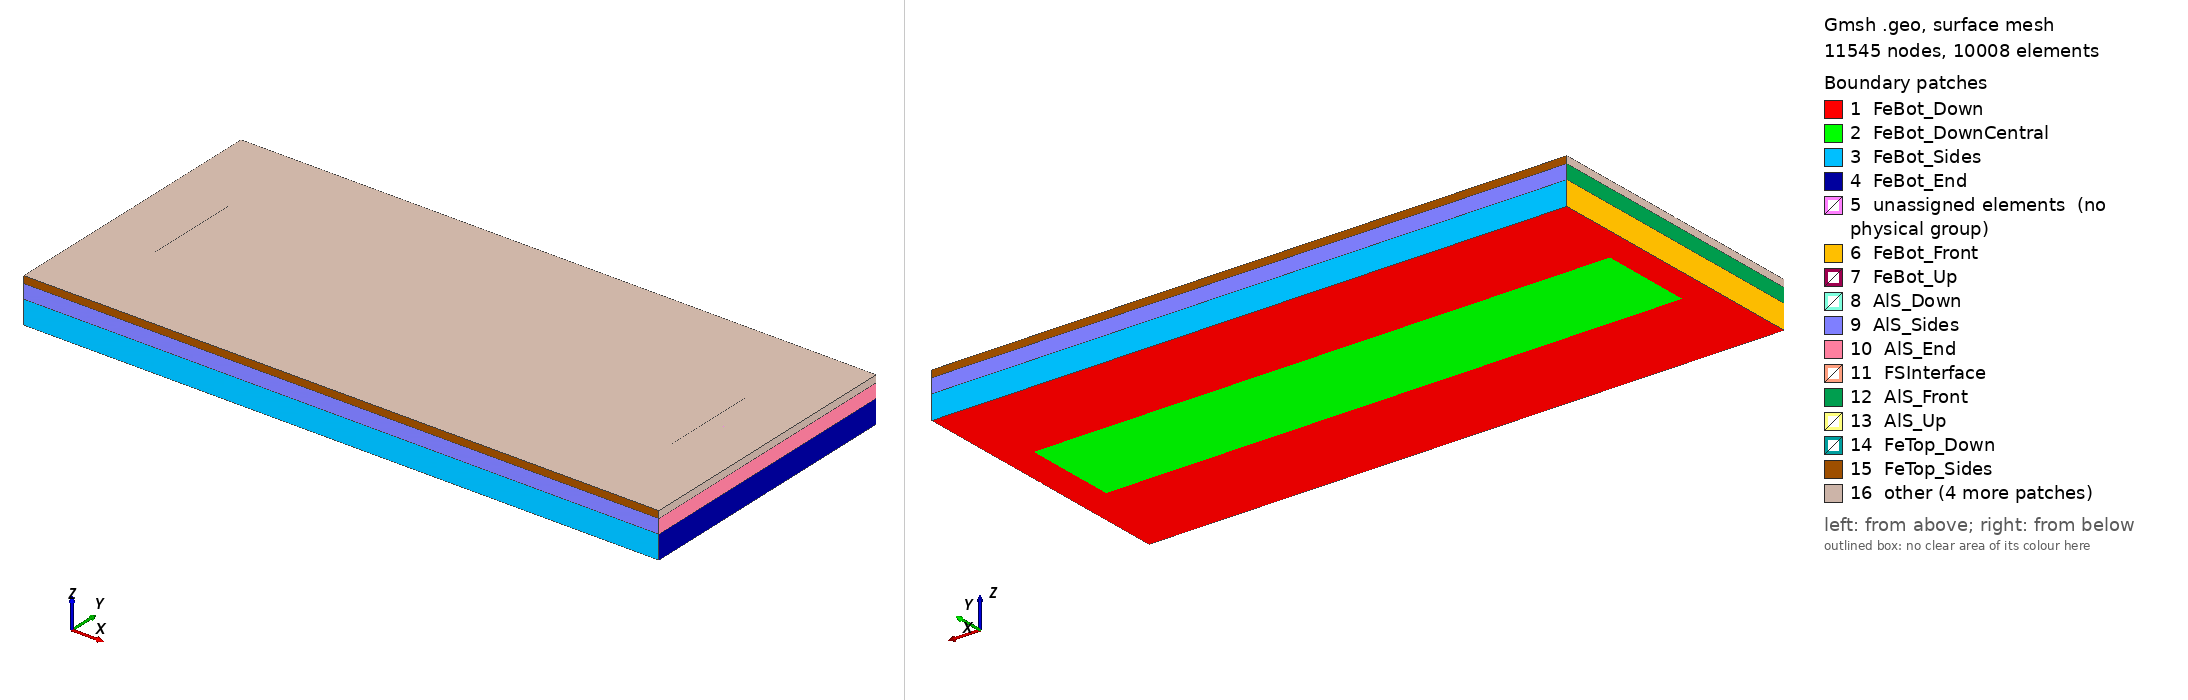

Gmsh geometry script, surface-meshed: 11545 nodes, 10008 surface elements. Boundary patches (legend numbers): 1 FeBot_Down, 2 FeBot_DownCentral, 3 FeBot_Sides, 4 FeBot_End, 5 unassigned elements (no physical group), 6 FeBot_Front, 7 FeBot_Up, 8 AlS_Down, 9 AlS_Sides, 10 AlS_End, 11 FSInterface, 12 AlS_Front, 13 AlS_Up, 14 FeTop_Down, 15 FeTop_Sides, 16 other. Left view from above one corner, right view from below the opposite corner. Legend entries are the model's physical surfaces; 'unassigned elements' are surfaces in no physical group. The drawing asked Gmsh for element sizes between 1% and 20% of the model's largest extent; the script's own settings can give other sizes.

=== geometryS3_downUpSurf_hexa.geo (drawn) ===
// parameters
Geometry.AutoCoherence = 0;	// keep duplicate elementary entities
// geometry in [mm]
// rigid tool
rExt_RT = 12.0;			// radius of the rigid tool
// Al-middle (fluid)
Lx_AlF = 110.;
Ly_AlF = 20.;
gx_AlF = 12.5;			// gap in x direction between left edges of AlS-AlF
// Fe-top
Lx_FeTop  = 135.;
Ly_FeTop  = 60.;
Lz_FeTop  = 1.5;
// Al-middle (solid)
Lx_AlS = Lx_FeTop;
Ly_AlS = Ly_FeTop;
Lz_AlS = 3.;
// Fe-bottom
Lx_FeBot = Lx_AlS;
Ly_FeBot = Ly_AlS;
Lz_FeBot = 5.;
Lx_FeBot_Central = 122.5;
// origin
X0 = 0.;
Y0 = 0.;
// Fe-bottom
Z0_FeBot = 0.;
// Al-middle (solid)
Z0_AlS = Z0_FeBot+Lz_FeBot;
// Fe-top
Z0_FeTop = Z0_AlS+Lz_AlS;
//caracteristic lengths
// Fe-bottom
NxInt_FeBot = 40;
NxExt_FeBot = 20;
Nz_FeBot    = 2;
clInt_FeBot = Lx_FeBot/NxInt_FeBot;
clExt_FeBot = Lx_FeBot/NxExt_FeBot;
clFSI_FeBot = clInt_FeBot-Ly_AlF*(clInt_FeBot-clExt_FeBot)/Ly_FeBot;
// Al-middle (solid)
NxInt_AlS = 70;
NxExt_AlS = 30;
Nz_AlS   = 2;
clInt_AlS = Lx_AlS/NxInt_AlS;
clExt_AlS = Lx_AlS/NxExt_AlS;
clFSI_AlS = clInt_AlS-Ly_AlF*(clInt_AlS-clExt_AlS)/Ly_AlS;
clMid_AlS = clInt_AlS-gx_AlF*(clInt_AlS-clExt_AlS)/Ly_AlS;
clMid_AlS = Min(clMid_AlS,clExt_AlS);
// Fe-top
//NxInt_FeTop = 80;
Ny1_FeTop = 12;
If (Ny1_FeTop%2==0)
    Ny1_FeTop = Ny1_FeTop + 1;
EndIf
clInt_FeTop = Ly_AlF/Ny1_FeTop;
Nx2_FeTop = Round(Lx_AlF/clInt_FeTop);
//Printf("NxInt_FeTop = %f", (Nx1_FeTop+Nx2_FeTop+Nx3_FeTop));
NxExt_FeTop = 40;
Nz_FeTop = 2;
clExt_FeTop = Lx_FeTop/NxExt_FeTop;
clFSI_FeTop = clInt_FeTop-Ly_AlF*(clInt_FeTop-clExt_FeTop)/Ly_FeTop;
clMid_FeTop = clInt_FeTop-gx_AlF*(clInt_FeTop-clExt_FeTop)/Ly_FeTop;
clMid_FeTop = Min(clMid_FeTop,clExt_FeTop);
//Printf("clInt_FeTop = %f", clInt_FeTop);
//Printf("clFSI_FeTop = %f", clFSI_FeTop);



// Fe-bottom
// points
Point(1001) = {X0-Lx_FeBot/2, Y0-Ly_FeBot/2, Z0_FeBot, clExt_FeBot};
Point(1002) = {X0+Lx_FeBot/2, Y0-Ly_FeBot/2, Z0_FeBot, clExt_FeBot};
Point(1003) = {X0-Lx_FeBot/2, Y0,            Z0_FeBot, clInt_FeBot};
Point(1004) = {X0+Lx_FeBot/2, Y0,            Z0_FeBot, clInt_FeBot};
Point(1005) = {X0-Lx_FeBot/2, Y0+Ly_FeBot/2, Z0_FeBot, clExt_FeBot};
Point(1006) = {X0+Lx_FeBot/2, Y0+Ly_FeBot/2, Z0_FeBot, clExt_FeBot};

Point(1007) = {X0-Lx_FeBot_Central/2,       Y0-Ly_AlF/2, Z0_FeBot, clFSI_FeBot};
Point(1008) = {X0-Lx_FeBot/2+gx_AlF,        Y0-Ly_AlF/2, Z0_FeBot, clFSI_FeBot};
Point(1009) = {X0-Lx_FeBot/2+gx_AlF+Lx_AlF, Y0-Ly_AlF/2, Z0_FeBot, clFSI_FeBot};
Point(1010) = {X0+Lx_FeBot_Central/2,       Y0-Ly_AlF/2, Z0_FeBot, clFSI_FeBot};

Point(1011) = {X0-Lx_FeBot_Central/2,       Y0, Z0_FeBot, clInt_FeBot};
Point(1012) = {X0-Lx_FeBot/2+gx_AlF,        Y0, Z0_FeBot, clInt_FeBot};
Point(1013) = {X0-Lx_FeBot/2+gx_AlF+Lx_AlF, Y0, Z0_FeBot, clInt_FeBot};
Point(1014) = {X0+Lx_FeBot_Central/2,       Y0, Z0_FeBot, clInt_FeBot};

Point(1015) = {X0-Lx_FeBot_Central/2,       Y0+Ly_AlF/2, Z0_FeBot, clFSI_FeBot};
Point(1016) = {X0-Lx_FeBot/2+gx_AlF,        Y0+Ly_AlF/2, Z0_FeBot, clFSI_FeBot};
Point(1017) = {X0-Lx_FeBot/2+gx_AlF+Lx_AlF, Y0+Ly_AlF/2, Z0_FeBot, clFSI_FeBot};
Point(1018) = {X0+Lx_FeBot_Central/2,       Y0+Ly_AlF/2, Z0_FeBot, clFSI_FeBot};

// lines
Line(1001) = {1001, 1002};
Line(1002) = {1002, 1004};
Line(1003) = {1004, 1014};
Line(1004) = {1014, 1010};
Line(1005) = {1010, 1009};
Line(1006) = {1009, 1008};
Line(1007) = {1008, 1007};
Line(1008) = {1007, 1011};
Line(1009) = {1011, 1003};
Line(1010) = {1003, 1001};

Line(1011) = {1005, 1006};
Line(1012) = {1006, 1004};
Line(1014) = {1014, 1018};
Line(1015) = {1018, 1017};
Line(1016) = {1017, 1016};
Line(1017) = {1016, 1015};
Line(1018) = {1015, 1011};
Line(1020) = {1003, 1005};

Line(1021) = {1011, 1012};
Line(1022) = {1012, 1008};
Line(1023) = {1012, 1016};
Line(1024) = {1012, 1013};
Line(1025) = {1009, 1013};
Line(1026) = {1017, 1013};
Line(1027) = {1013, 1014};

// curves
Curve Loop(1001) = {1001, 1002, 1003, 1004, 1005, 1006, 1007, 1008, 1009, 1010};
Curve Loop(1002) = {1011, 1012, 1003, 1014, 1015, 1016, 1017, 1018, 1009, 1020};
Curve Loop(1003) = {1007, 1008, 1021, 1022};
Curve Loop(1004) = {1017, 1018, 1021, 1023};
Curve Loop(1005) = {1006,-1022, 1024,-1025};
Curve Loop(1006) = {1016,-1023, 1024,-1026};
Curve Loop(1007) = {1005, 1025, 1027, 1004};
Curve Loop(1008) = {1015, 1026, 1027, 1014};

// surfaces
For k In {1001:1008:1}
   Plane Surface(k) = {k};
EndFor

// 2D mesh
Recombine Surface{1001,1002,1003,1004,1005,1006,1007,1008};
//Mesh 2;

// volume
FeBot_1[] = Extrude {0.,0.,Lz_FeBot} {Surface{1001}; Layers{Nz_FeBot}; Recombine;};
FeBot_2[] = Extrude {0.,0.,Lz_FeBot} {Surface{1002}; Layers{Nz_FeBot}; Recombine;};
FeBot_3[] = Extrude {0.,0.,Lz_FeBot} {Surface{1003}; Layers{Nz_FeBot}; Recombine;};
FeBot_4[] = Extrude {0.,0.,Lz_FeBot} {Surface{1004}; Layers{Nz_FeBot}; Recombine;};
FeBot_5[] = Extrude {0.,0.,Lz_FeBot} {Surface{1005}; Layers{Nz_FeBot}; Recombine;};
FeBot_6[] = Extrude {0.,0.,Lz_FeBot} {Surface{1006}; Layers{Nz_FeBot}; Recombine;};
FeBot_7[] = Extrude {0.,0.,Lz_FeBot} {Surface{1007}; Layers{Nz_FeBot}; Recombine;};
FeBot_8[] = Extrude {0.,0.,Lz_FeBot} {Surface{1008}; Layers{Nz_FeBot}; Recombine;};



// Al-middle (solid)
// points
Point(2001) = {X0-Lx_AlS/2, Y0-Ly_AlS/2, Z0_AlS, clExt_AlS};
Point(2002) = {X0+Lx_AlS/2, Y0-Ly_AlS/2, Z0_AlS, clExt_AlS};
Point(2003) = {X0-Lx_AlS/2, Y0,          Z0_AlS, clMid_AlS};
Point(2004) = {X0+Lx_AlS/2, Y0,          Z0_AlS, clMid_AlS};
Point(2005) = {X0-Lx_AlS/2, Y0+Ly_AlS/2, Z0_AlS, clExt_AlS};
Point(2006) = {X0+Lx_AlS/2, Y0+Ly_AlS/2, Z0_AlS, clExt_AlS};

Point(2007) = {X0-Lx_AlS/2+gx_AlF,        Y0-Ly_AlF/2, Z0_AlS, clInt_AlS};
Point(2008) = {X0-Lx_AlS/2+gx_AlF+Lx_AlF, Y0-Ly_AlF/2, Z0_AlS, clInt_AlS};
Point(2009) = {X0-Lx_AlS/2+gx_AlF,        Y0,          Z0_AlS, clInt_AlS};
Point(2010) = {X0-Lx_AlS/2+gx_AlF+Lx_AlF, Y0,          Z0_AlS, clInt_AlS};
Point(2011) = {X0-Lx_AlS/2+gx_AlF,        Y0+Ly_AlF/2, Z0_AlS, clInt_AlS};
Point(2012) = {X0-Lx_AlS/2+gx_AlF+Lx_AlF, Y0+Ly_AlF/2, Z0_AlS, clInt_AlS};

// lines
Line(2001) = {2001, 2002};
Line(2002) = {2002, 2004};
Line(2003) = {2004, 2010};
Line(2004) = {2010, 2008};
Line(2005) = {2008, 2007};
Line(2006) = {2007, 2009};
Line(2007) = {2009, 2003};
Line(2008) = {2003, 2001};

Line(2011) = {2005, 2006};
Line(2012) = {2006, 2004};
Line(2014) = {2010, 2012};
Line(2015) = {2012, 2011};
Line(2016) = {2011, 2009};
Line(2018) = {2003, 2005};

// curves
Curve Loop(2001) = {2001, 2002, 2003, 2004, 2005, 2006, 2007, 2008};
Curve Loop(2002) = {2011, 2012, 2003, 2014, 2015, 2016, 2007, 2018};

// surfaces
Plane Surface(2001) = {2001};
Plane Surface(2002) = {2002};

// 2D mesh
Recombine Surface{2001, 2002};

// volume
AlS_1[] = Extrude {0., 0., Lz_AlS} {
  Surface{2001}; Layers{Nz_AlS}; Recombine;
};

AlS_2[] = Extrude {0., 0., Lz_AlS} {
  Surface{2002}; Layers{Nz_AlS}; Recombine;
};



// Fe-top
// points
Point(4001) = {X0-Lx_FeTop/2, Y0-Ly_FeTop/2,  Z0_FeTop, clExt_FeTop};
Point(4002) = {X0+Lx_FeTop/2, Y0-Ly_FeTop/2,  Z0_FeTop, clExt_FeTop};
Point(4003) = {X0-Lx_FeTop/2, Y0,             Z0_FeTop, clMid_FeTop};
Point(4004) = {X0+Lx_FeTop/2, Y0,             Z0_FeTop, clMid_FeTop};
Point(4005) = {X0-Lx_FeTop/2, Y0+Ly_FeTop/2,  Z0_FeTop, clExt_FeTop};
Point(4006) = {X0+Lx_FeTop/2, Y0+Ly_FeTop/2,  Z0_FeTop, clExt_FeTop};

Point(4007) = {X0-Lx_FeTop/2+gx_AlF,        Y0-Ly_AlF/2,    Z0_FeTop, clInt_FeTop};
Point(4008) = {X0-Lx_FeTop/2+gx_AlF+Lx_AlF, Y0-Ly_AlF/2,    Z0_FeTop, clInt_FeTop};
Point(4009) = {X0-Lx_FeTop/2+gx_AlF,        Y0,             Z0_FeTop, clInt_FeTop};
Point(4010) = {X0-Lx_FeTop/2+gx_AlF+Lx_AlF, Y0,             Z0_FeTop, clInt_FeTop};
Point(4011) = {X0-Lx_FeTop/2+gx_AlF,        Y0+Ly_AlF/2,    Z0_FeTop, clInt_FeTop};
Point(4012) = {X0-Lx_FeTop/2+gx_AlF+Lx_AlF, Y0+Ly_AlF/2,    Z0_FeTop, clInt_FeTop};

// lines
Line(4001) = {4001, 4002};
Line(4002) = {4002, 4004};
Line(4003) = {4004, 4010};
Line(4004) = {4010, 4008};
Line(4005) = {4008, 4007};
Line(4006) = {4007, 4009};
Line(4007) = {4009, 4003};
Line(4008) = {4003, 4001};

Line(4011) = {4005, 4006};
Line(4012) = {4006, 4004};
Line(4014) = {4010, 4012};
Line(4015) = {4012, 4011};
Line(4016) = {4011, 4009};
Line(4018) = {4003, 4005};

Line(4021) = {4007, 4011};
Line(4022) = {4008, 4012};

// curves
Curve Loop(4001) = {4001, 4002, 4003, 4004, 4005, 4006, 4007, 4008};
Curve Loop(4002) = {4011, 4012, 4003, 4014, 4015, 4016, 4007, 4018};

Curve Loop(4003) = {4005, 4021, -4015, -4022};

// surfaces
Plane Surface(4001) = {4001};
Plane Surface(4002) = {4002};
Plane Surface(4003) = {4003};

// 2D mesh
Transfinite Curve{4005} = Nx2_FeTop+1;
Transfinite Curve{4015} = Nx2_FeTop+1;

Transfinite Curve{4021} = Ny1_FeTop+1;
Transfinite Curve{4022} = Ny1_FeTop+1;

Transfinite Surface{4003};
Recombine Surface{4001, 4002, 4003};

// volume
FeTop_1[] = Extrude {0., 0., Lz_FeTop} {
  Surface{4001}; Layers{Nz_FeTop}; Recombine;
};

FeTop_2[] = Extrude {0., 0., Lz_FeTop} {
  Surface{4002}; Layers{Nz_FeTop}; Recombine;
};

FeTop_3[] = Extrude {0., 0., Lz_FeTop} {
  Surface{4003}; Layers{Nz_FeTop}; Recombine;
};


Mesh 3;




// Groups
Physical Surface("FSInterface") = {FeBot_5[0],FeBot_6[0], AlS_1[5],AlS_1[6],AlS_1[7],AlS_2[5],AlS_2[6],AlS_2[7], 4003};

Physical Surface("FeBot_Down") = {1001,1002,1003,1004,1005,1006,1007,1008};
Physical Surface("FeBot_DownCentral") = {1003,1004,1005,1006,1007,1008};
Physical Surface("FeBot_Up") = {FeBot_1[0],FeBot_2[0],FeBot_3[0],FeBot_4[0],FeBot_5[0],FeBot_6[0],FeBot_7[0],FeBot_8[0]};
Physical Surface("FeBot_Front") = {FeBot_1[11],FeBot_2[11]};
Physical Surface("FeBot_End") = {FeBot_1[3],FeBot_2[3]};
Physical Surface("FeBot_Sides") = {FeBot_1[2],FeBot_2[2]};

Physical Surface("AlS_Down") = {2001,2002};
Physical Surface("AlS_Up") = {AlS_1[0],AlS_2[0]};
Physical Surface("AlS_Front") = {AlS_1[9],AlS_2[9]};
Physical Surface("AlS_End") = {AlS_1[3],AlS_2[3]};
Physical Surface("AlS_Sides") = {AlS_1[2],AlS_2[2]};

Physical Surface("FeTop_Down") = {4001,4002,4003};
Physical Surface("FeTop_Up") = {FeTop_1[0],FeTop_2[0],FeTop_3[0]};
Physical Surface("FeTop_UpCentral") = {FeTop_3[0]};
Physical Surface("FeTop_Front") = {FeTop_1[9],FeTop_2[9]};
Physical Surface("FeTop_End") = {FeTop_1[3],FeTop_2[3]};
Physical Surface("FeTop_Sides") = {FeTop_1[2],FeTop_2[2]};

Physical Volume("FeBot") = {FeBot_1[1],FeBot_2[1],FeBot_3[1],FeBot_4[1],FeBot_5[1],FeBot_6[1],FeBot_7[1],FeBot_8[1]};
Physical Volume("AlS") = {AlS_1[1],AlS_2[1]};
Physical Volume("FeTop") = {FeTop_1[1],FeTop_2[1],FeTop_3[1]};
